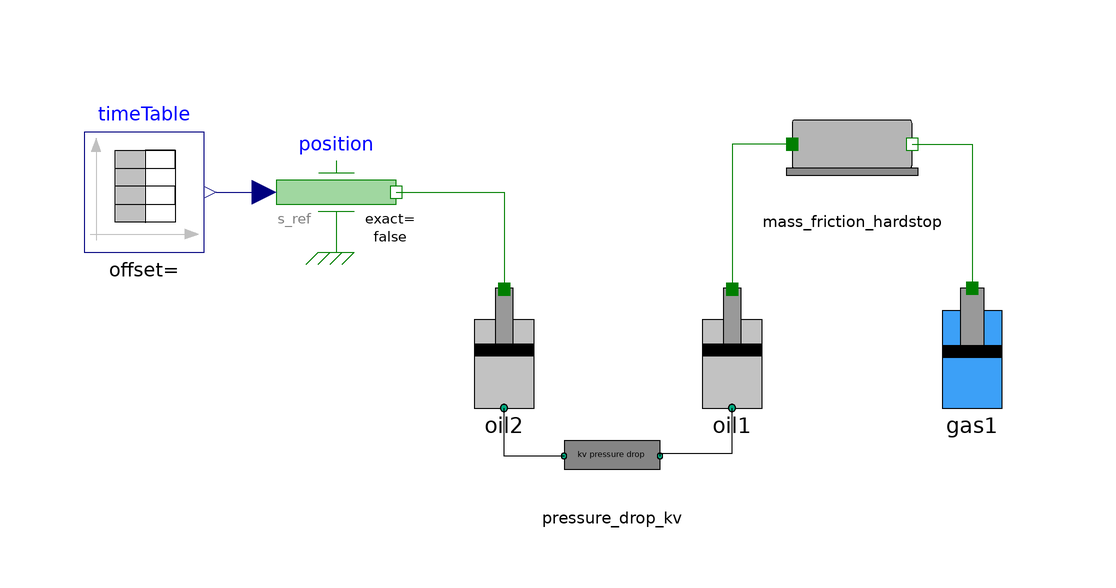

The Modelica model whose source follows is shown above as a component diagram (icons at their Placement, wires along their Line points).

model incomp_RealCP_dev2
  Hydraulic.cylinder_incomp oil1(x(fixed = false), V_dead = 0.001)  annotation(
    Placement(transformation(origin = {10, 24}, extent = {{-10, -10}, {10, 10}})));
  Pneumatic.gasChamberCP gas1(l = 1, V_dead = 0.001)  annotation(
    Placement(transformation(origin = {50, 24}, extent = {{-10, -10}, {10, 10}})));
  Hydraulic.cylinder_incomp oil2(V_dead = 0.001, p_oil(fixed = false))  annotation(
    Placement(transformation(origin = {-28, 24}, extent = {{-10, -10}, {10, 10}})));
  Hydraulic.pressure_drop_kv pressure_drop_kv(Kv = 200, rho(displayUnit = "kg/m3"))  annotation(
    Placement(transformation(origin = {-10, 6}, extent = {{-8, -8}, {8, 8}})));
  Modelica.Mechanics.Translational.Sources.Position position(exact = false) annotation(
    Placement(transformation(origin = {-56, 50}, extent = {{-10, -10}, {10, 10}})));
  Mechanical.mass_friction_hardstop mass_friction_hardstop(m = 5, x_max = 1, f = 1000, F_brk = 2000, F_c = 1600, x(start = 0.4))  annotation(
    Placement(transformation(origin = {30, 58}, extent = {{-10, -10}, {10, 10}})));
  Modelica.Blocks.Sources.TimeTable timeTable(table = [0, 0.4; 0.2, 0.4; 1.2, 0.5; 1.5, 0.5; 2.0, 0.3; 3.0, 0.3])  annotation(
    Placement(transformation(origin = {-88, 50}, extent = {{-10, -10}, {10, 10}})));
equation
  connect(pressure_drop_kv.inlet, oil2.port) annotation(
    Line(points = {{-18, 6}, {-28, 6}, {-28, 14}}));
  connect(pressure_drop_kv.outlet, oil1.port) annotation(
    Line(points = {{-2, 6}, {-2, 6.5}, {10, 6.5}, {10, 14}}));
  connect(position.flange, oil2.flange) annotation(
    Line(points = {{-46, 50}, {-28, 50}, {-28, 34}}, color = {0, 127, 0}));
  connect(mass_friction_hardstop.flange_a, oil1.flange) annotation(
    Line(points = {{20, 58}, {10, 58}, {10, 34}}, color = {0, 127, 0}));
  connect(mass_friction_hardstop.flange_b, gas1.flange) annotation(
    Line(points = {{40, 58}, {50, 58}, {50, 34}}, color = {0, 127, 0}));
  connect(timeTable.y, position.s_ref) annotation(
    Line(points = {{-76, 50}, {-68, 50}}, color = {0, 0, 127}));
end incomp_RealCP_dev2;